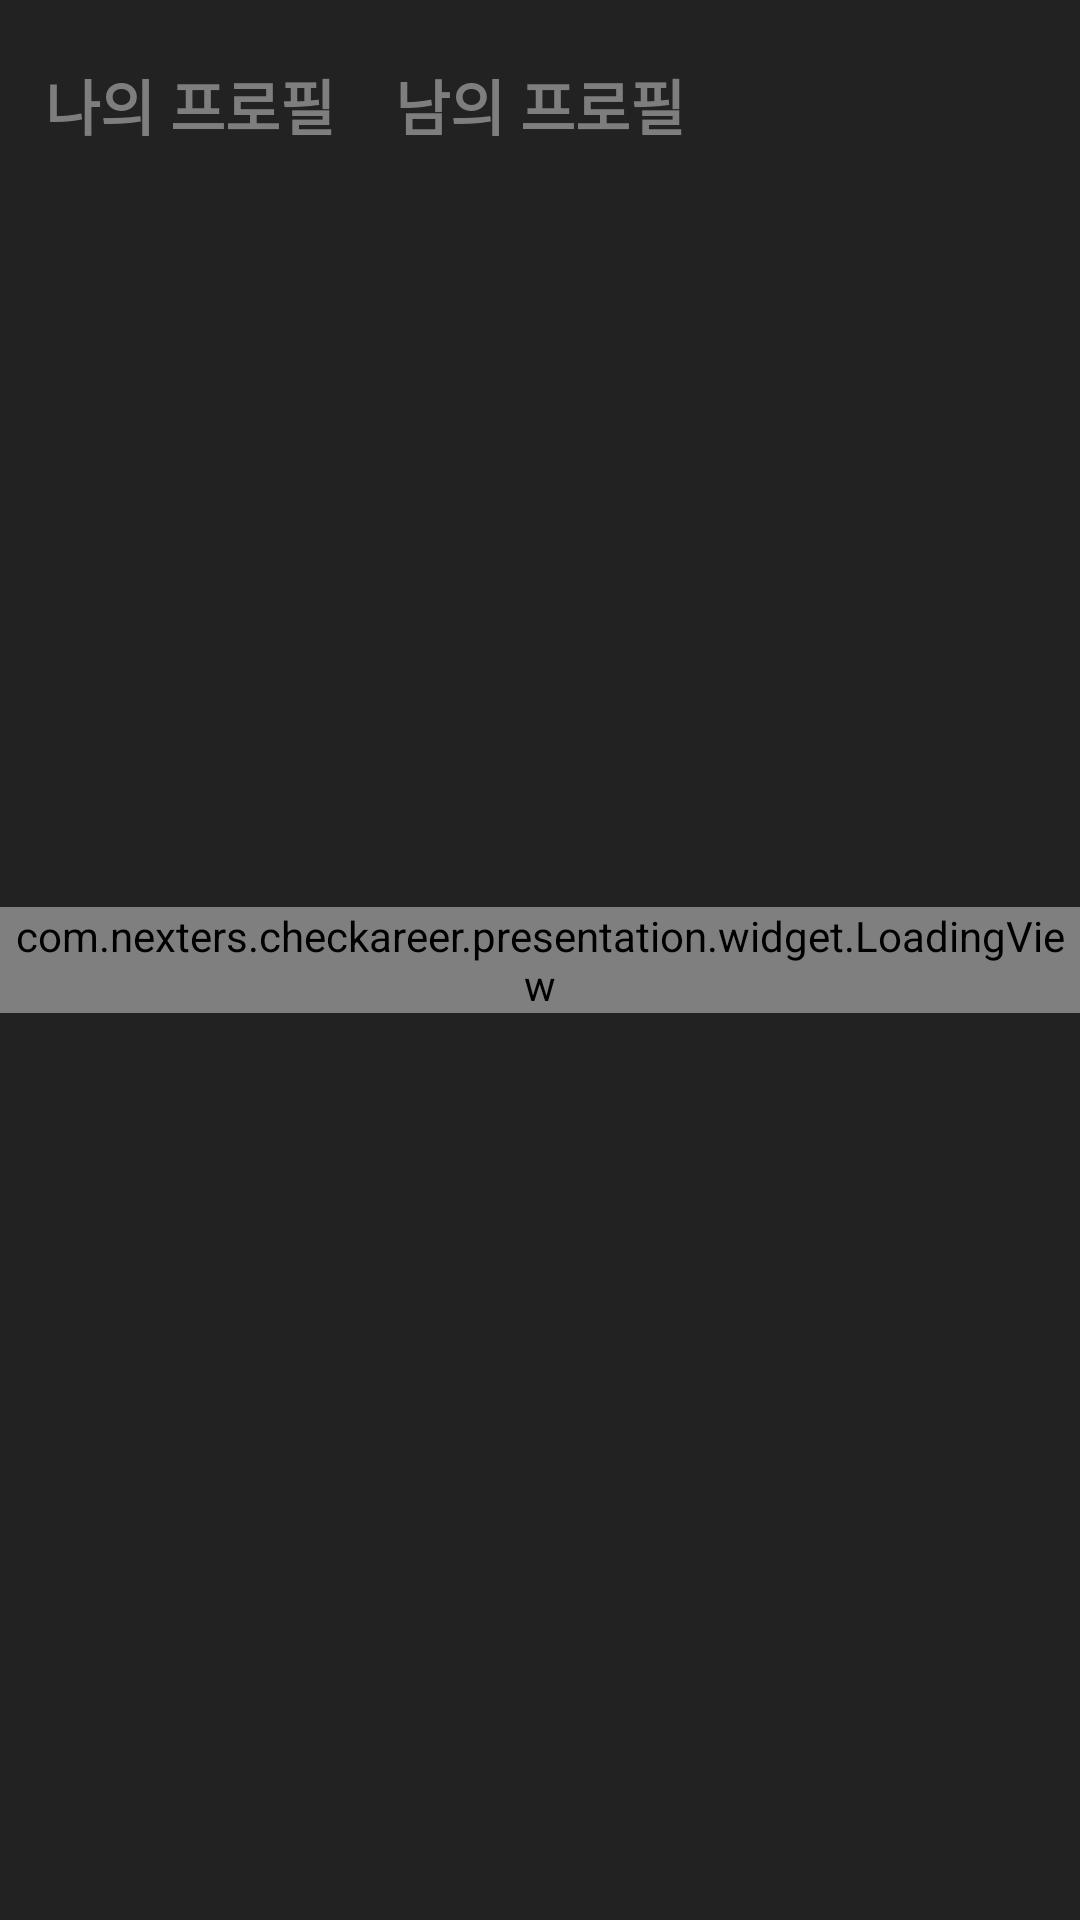

Write the Android layout XML for this screen, with the resource values it uses.
<!-- AndroidManifest.xml: application theme Theme.Checkareer -->
<!-- res/layout/home_frag.xml -->
<?xml version="1.0" encoding="utf-8"?>
<layout xmlns:android="http://schemas.android.com/apk/res/android"
    xmlns:app="http://schemas.android.com/apk/res-auto"
    xmlns:tools="http://schemas.android.com/tools">

    <data>

        <import type="android.view.View" />

        <variable
            name="viewmodel"
            type="com.nexters.checkareer.presentation.ui.home.HomeViewModel" />

    </data>

    <androidx.constraintlayout.widget.ConstraintLayout
        android:layout_width="match_parent"
        android:layout_height="match_parent"
        android:background="@color/backgroundColor"
        tools:context=".presentation.ui.home.HomeFragment">

        <ImageView
            android:id="@+id/imageview_menu"
            android:layout_width="50dp"
            android:layout_height="50dp"
            android:layout_marginTop="10dp"
            android:layout_marginEnd="10dp"
            android:padding="10dp"
            android:src="@drawable/ic_menu"
            app:layout_constraintEnd_toEndOf="parent"
            app:layout_constraintTop_toTopOf="parent"
            app:tint="@color/white" />


        <TextView
            android:id="@+id/textview_my_profile"
            android:layout_width="wrap_content"
            android:layout_height="wrap_content"
            android:padding="10dp"
            android:text="나의 프로필"
            android:textColor="@color/gray"
            android:textSize="20sp"
            android:textStyle="bold"
            app:layout_constraintBottom_toBottomOf="@id/imageview_menu"
            app:layout_constraintEnd_toEndOf="parent"
            app:layout_constraintHorizontal_bias="0.02"
            app:layout_constraintStart_toStartOf="parent"
            app:layout_constraintTop_toTopOf="@id/imageview_menu" />

        <TextView
            android:id="@+id/textview_friend_profile"
            android:layout_width="wrap_content"
            android:layout_height="wrap_content"
            android:padding="10dp"
            android:text="남의 프로필"
            android:textColor="@color/gray"
            android:textSize="20sp"
            android:textStyle="bold"
            app:layout_constraintBottom_toBottomOf="@id/textview_my_profile"
            app:layout_constraintStart_toEndOf="@id/textview_my_profile" />


        <androidx.viewpager2.widget.ViewPager2
            android:id="@+id/viewpager_home"
            android:layout_width="0dp"
            android:layout_height="0dp"
            app:layout_constraintBottom_toBottomOf="parent"
            app:layout_constraintEnd_toEndOf="parent"
            app:layout_constraintStart_toStartOf="parent"
            app:layout_constraintTop_toBottomOf="@id/textview_my_profile" />

        
        
        
        
        
        

        <com.nexters.checkareer.presentation.widget.LoadingView
            android:id="@+id/progress_bar"
            android:layout_width="wrap_content"
            android:layout_height="wrap_content"
            android:layout_gravity="center"
            android:visibility="@{viewmodel.dataLoading ? View.VISIBLE : View.GONE}"
            app:layout_constraintBottom_toBottomOf="parent"
            app:layout_constraintEnd_toEndOf="parent"
            app:layout_constraintStart_toStartOf="parent"
            app:layout_constraintTop_toTopOf="parent" />

    </androidx.constraintlayout.widget.ConstraintLayout>
</layout>
<!-- resources referenced by this layout -->
<resources>
  <color name="backgroundColor">#222222</color>
  <color name="gray">#7E7E7E</color>
  <color name="white">#FFFFFFFF</color>
  <style name="HomeRecyclerView">
          <item name="layoutManager">androidx.recyclerview.widget.LinearLayoutManager</item>
          <item name="android:orientation">vertical</item>
      </style>
  <style name="Theme.Checkareer" parent="Theme.MaterialComponents.DayNight.NoActionBar">
          
          <item name="colorPrimaryDark">@color/backgroundColor</item>
          <item name="colorAccent">@color/backgroundColor</item>
          <item name="android:statusBarColor" tools:targetApi="l">@color/backgroundColor</item>
          <item name="bottomSheetDialogTheme">@style/AppBottomSheetDialogTheme</item>
          <item name="android:windowBackground">@color/backgroundColor</item>
          
  
      </style>
  <style name="AppBottomSheetDialogTheme" parent="Theme.Design.Light.BottomSheetDialog">
          <item name="bottomSheetStyle">@style/AppModalStyle</item>
      </style>
  <style name="AppModalStyle" parent="Widget.Design.BottomSheet.Modal">
          <item name="android:background">@drawable/round_corner_background</item>
      </style>
  <!-- drawable round_corner_background (drawable-v24) -->
  <?xml version="1.0" encoding="utf-8"?>
  <shape xmlns:android="http://schemas.android.com/apk/res/android"
      android:shape="rectangle">
      <solid android:color="@color/backgroundColor"/>
      <corners
          android:topLeftRadius="20dp"
          android:topRightRadius="20dp" />
  
  
  
  </shape>
</resources>
